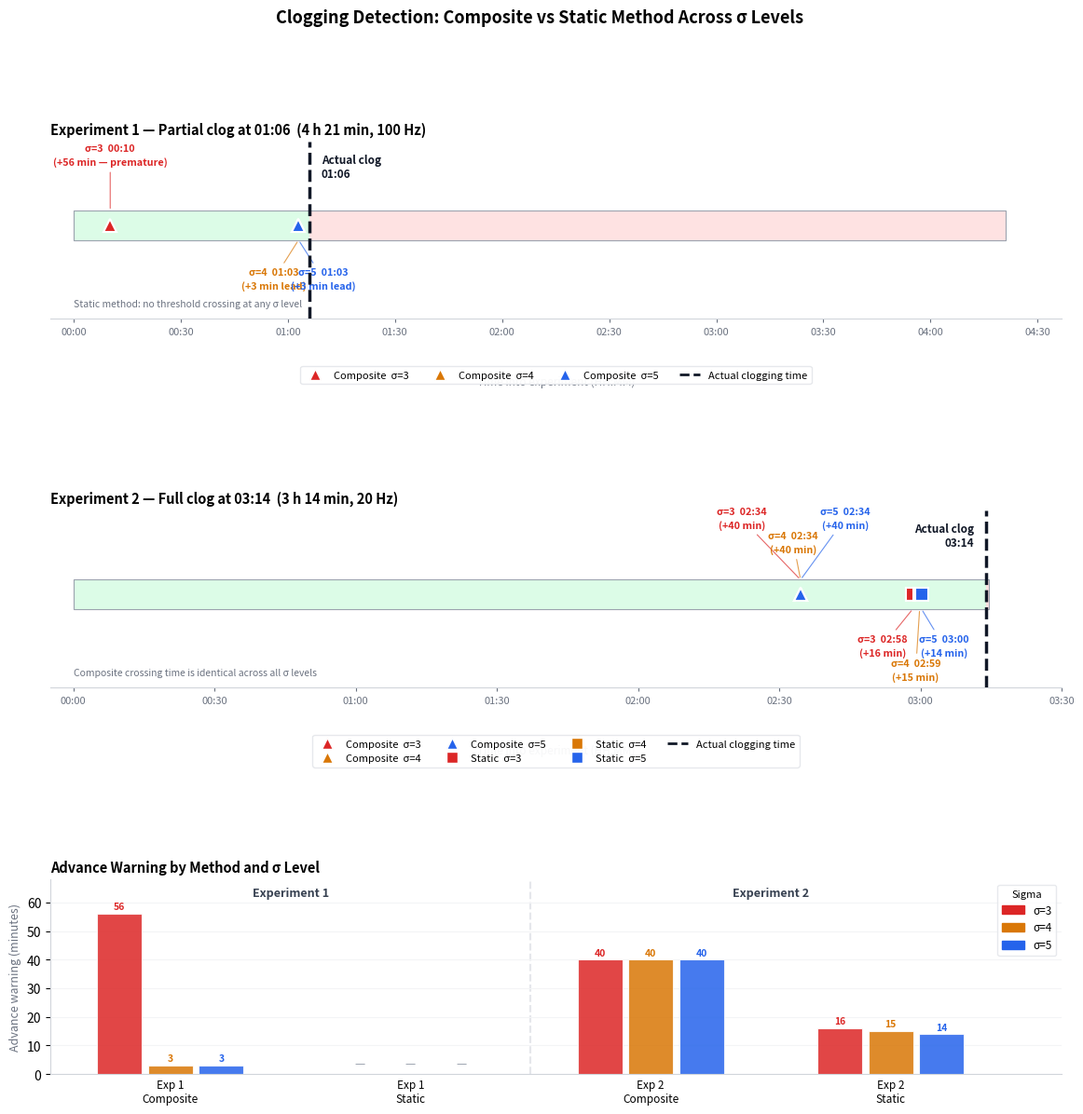

This figure's Python source:
"""
Clogging detection timeline — all sigma levels shown individually.
Run: python3 detection_timeline.py
Output: clogging_detection_timeline.png
"""

import matplotlib
matplotlib.use("Agg")
import matplotlib.pyplot as plt
import numpy as np


# ── Helpers ───────────────────────────────────────────────────────────────────

def hms(h: int, m: int, s: int = 0) -> float:
    return h * 60 + m + s / 60

def fmt(minutes: float) -> str:
    h, m = int(minutes // 60), int(minutes % 60)
    return f"{h:02d}:{m:02d}"


# ── Colours & markers ─────────────────────────────────────────────────────────

C = {3: "#dc2626", 4: "#d97706", 5: "#2563eb", "actual": "#111827"}
COMP_MARKER   = "^"
STATIC_MARKER = "s"


# ── Data ──────────────────────────────────────────────────────────────────────
# Event: (marker_x, ann_x, ann_y, ann_text, legend_label, color, marker)
# marker_x = where to draw the dot on the timeline
# ann_x    = where to anchor the text (can differ to spread overlapping labels)
# ann_y    = positive → above bar, negative → below bar

EXPERIMENTS = [
    {
        "title":       "Experiment 1 — Partial clog at 01:06  (4 h 21 min, 100 Hz)",
        "duration":    261.05,
        "actual":      hms(1, 6, 0),
        "actual_side": "right",
        "note":        "Static method: no threshold crossing at any σ level",
        "events": [
            # Composite σ=3 — premature trigger
            (hms(0,10,14), hms(0,10,14),  0.80,
             "σ=3  00:10\n(+56 min — premature)",
             "Composite  σ=3", C[3], COMP_MARKER),
            # Composite σ=4 — accurate (offset left so labels don't stack)
            (hms(1, 2,59), hms(0,56, 0), -0.58,
             "σ=4  01:03\n(+3 min lead)",
             "Composite  σ=4", C[4], COMP_MARKER),
            # Composite σ=5 — accurate (offset right)
            (hms(1, 2,59), hms(1,10, 0), -0.58,
             "σ=5  01:03\n(+3 min lead)",
             "Composite  σ=5", C[5], COMP_MARKER),
        ],
    },
    {
        "title":       "Experiment 2 — Full clog at 03:14  (3 h 14 min, 20 Hz)",
        "duration":    194.54,
        "actual":      hms(3, 14, 0),
        "actual_side": "left",
        "note":        "Composite crossing time is identical across all σ levels",
        "events": [
            # Composite — all sigma identical, spread markers/labels manually
            (hms(2,34,32), hms(2,22, 0),  0.88,
             "σ=3  02:34\n(+40 min)",
             "Composite  σ=3", C[3], COMP_MARKER),
            (hms(2,34,32), hms(2,33, 0),  0.55,
             "σ=4  02:34\n(+40 min)",
             "Composite  σ=4", C[4], COMP_MARKER),
            (hms(2,34,32), hms(2,44, 0),  0.88,
             "σ=5  02:34\n(+40 min)",
             "Composite  σ=5", C[5], COMP_MARKER),
            # Static — naturally spread across 2 min
            (hms(2,58,24), hms(2,52, 0), -0.55,
             "σ=3  02:58\n(+16 min)",
             "Static  σ=3", C[3], STATIC_MARKER),
            (hms(2,59,50), hms(2,59, 0), -0.88,
             "σ=4  02:59\n(+15 min)",
             "Static  σ=4", C[4], STATIC_MARKER),
            (hms(3, 0,13), hms(3, 5, 0), -0.55,
             "σ=5  03:00\n(+14 min)",
             "Static  σ=5", C[5], STATIC_MARKER),
        ],
    },
]


# ── Drawing ───────────────────────────────────────────────────────────────────

def draw_timeline(ax, exp: dict) -> None:
    dur    = exp["duration"]
    actual = exp["actual"]

    ax.set_facecolor("white")

    # Bar background
    ax.broken_barh([(0,      actual)],       (-0.20, 0.40),
                   facecolor="#dcfce7", edgecolor="none", zorder=1)
    ax.broken_barh([(actual, dur - actual)], (-0.20, 0.40),
                   facecolor="#fee2e2", edgecolor="none", zorder=1)
    ax.broken_barh([(0, dur)], (-0.20, 0.40),
                   facecolor="none", edgecolor="#9ca3af", linewidth=0.8, zorder=2)

    # Actual clogging line
    ax.axvline(actual, color=C["actual"], linewidth=2.5, linestyle="--", zorder=10)
    side  = exp.get("actual_side", "right")
    x_off = dur * 0.013
    ax.text(
        actual + (x_off if side == "right" else -x_off), 0.62,
        f"Actual clog\n{fmt(actual)}",
        fontsize=8.5, color=C["actual"], fontweight="bold",
        va="bottom", ha="left" if side == "right" else "right",
    )

    # Events
    legend_handles = []
    seen_legends   = set()
    for marker_x, ann_x, ann_y, ann_text, legend_lbl, color, marker in exp["events"]:
        # Draw marker on the bar
        ax.plot(marker_x, 0, marker=marker, color=color, markersize=10, zorder=8,
                markeredgecolor="white", markeredgewidth=1.5)

        # Arrow tip on the bar edge
        y_tip = 0.20 if ann_y >= 0 else -0.20
        va    = "bottom" if ann_y >= 0 else "top"
        ax.annotate(
            ann_text,
            xy=(marker_x, y_tip),
            xytext=(ann_x, ann_y),
            fontsize=7.8, color=color, ha="center", va=va,
            fontweight="bold", linespacing=1.5,
            arrowprops=dict(arrowstyle="-", color=color, lw=0.8, alpha=0.7),
        )

        if legend_lbl not in seen_legends:
            seen_legends.add(legend_lbl)
            legend_handles.append(
                plt.Line2D([0], [0], marker=marker, color="w",
                           markerfacecolor=color, markeredgecolor="white",
                           markersize=8, label=legend_lbl)
            )

    legend_handles.append(
        plt.Line2D([0], [0], color=C["actual"], linewidth=2,
                   linestyle="--", label="Actual clogging time")
    )

    # Note
    if "note" in exp:
        ax.text(0, -1.12, exp["note"], fontsize=7.5, color="#6b7280", style="italic")

    # Legend below axes
    ax.legend(
        handles=legend_handles, fontsize=8, ncol=4,
        loc="upper center", bbox_to_anchor=(0.5, -0.24),
        framealpha=0.95, edgecolor="#e5e7eb",
    )

    # Axes
    ax.set_xlim(-dur * 0.025, dur * 1.06)
    ax.set_ylim(-1.28, 1.15)
    ax.set_yticks([])
    ax.set_title(exp["title"], fontsize=10.5, fontweight="bold", loc="left", pad=6)
    ax.set_xlabel("Time into experiment (HH:MM)", fontsize=8.5,
                  color="#6b7280", labelpad=30)

    step  = 30 if dur > 100 else 15
    ticks = np.arange(0, dur + step, step)
    ax.set_xticks(ticks)
    ax.set_xticklabels([fmt(t) for t in ticks], fontsize=8)
    ax.tick_params(axis="x", colors="#6b7280", length=3)

    for spine in ["top", "right", "left"]:
        ax.spines[spine].set_visible(False)
    ax.spines["bottom"].set_color("#d1d5db")


# ── Lead-time bar chart ───────────────────────────────────────────────────────

def draw_lead_time_chart(ax) -> None:
    data = [
        ("Exp 1\nComposite", 3,  56),
        ("Exp 1\nComposite", 4,   3),
        ("Exp 1\nComposite", 5,   3),
        ("Exp 1\nStatic",    3,   0),
        ("Exp 1\nStatic",    4,   0),
        ("Exp 1\nStatic",    5,   0),
        ("Exp 2\nComposite", 3,  40),
        ("Exp 2\nComposite", 4,  40),
        ("Exp 2\nComposite", 5,  40),
        ("Exp 2\nStatic",    3,  16),
        ("Exp 2\nStatic",    4,  15),
        ("Exp 2\nStatic",    5,  14),
    ]

    groups  = ["Exp 1\nComposite", "Exp 1\nStatic", "Exp 2\nComposite", "Exp 2\nStatic"]
    sigmas  = [3, 4, 5]
    bar_w   = 0.22
    gap     = 0.38
    x       = 0
    centers = []

    for grp in groups:
        c = x + (len(sigmas) - 1) * bar_w / 2
        centers.append(c)
        for i, s in enumerate(sigmas):
            lead = next(v for g, sig, v in data if g == grp and sig == s)
            pos  = x + i * bar_w
            ax.bar(pos, lead, width=bar_w * 0.88, color=C[s],
                   alpha=0.85, edgecolor="white", linewidth=0.8, zorder=3)
            if lead > 0:
                ax.text(pos, lead + 0.8, str(lead), ha="center", va="bottom",
                        fontsize=7.5, fontweight="bold", color=C[s])
            else:
                ax.text(pos, 1.5, "—", ha="center", va="bottom",
                        fontsize=9, color="#9ca3af")
        x += len(sigmas) * bar_w + gap

    # Divider between Exp1 and Exp2
    mid = (centers[1] + centers[2]) / 2
    ax.axvline(mid, color="#e5e7eb", linewidth=1.5, linestyle="--", zorder=1)
    ax.text((centers[0] + centers[1]) / 2, 62, "Experiment 1",
            ha="center", fontsize=9, fontweight="bold", color="#374151")
    ax.text((centers[2] + centers[3]) / 2, 62, "Experiment 2",
            ha="center", fontsize=9, fontweight="bold", color="#374151")

    ax.set_xticks(centers)
    ax.set_xticklabels(groups, fontsize=8.5)
    ax.set_ylabel("Advance warning (minutes)", fontsize=9, color="#6b7280")
    ax.set_ylim(0, 68)
    ax.set_xlim(-0.3, x - gap + 0.3)
    ax.set_title("Advance Warning by Method and σ Level",
                 fontsize=10.5, fontweight="bold", loc="left", pad=6)
    ax.set_facecolor("white")
    ax.yaxis.grid(True, color="#f3f4f6", zorder=0)
    ax.tick_params(axis="x", length=0)
    for sp in ["top", "right"]:
        ax.spines[sp].set_visible(False)
    for sp in ["left", "bottom"]:
        ax.spines[sp].set_color("#d1d5db")

    handles = [plt.Rectangle((0, 0), 1, 1, color=C[s], label=f"σ={s}") for s in sigmas]
    ax.legend(handles=handles, fontsize=8.5, title="Sigma", title_fontsize=8,
              loc="upper right", framealpha=0.9, edgecolor="#e5e7eb")


# ── Layout ────────────────────────────────────────────────────────────────────

fig = plt.figure(figsize=(14, 13), facecolor="white")
gs  = fig.add_gridspec(3, 1, height_ratios=[1, 1, 1.1], hspace=1.05)

draw_timeline(fig.add_subplot(gs[0]), EXPERIMENTS[0])
draw_timeline(fig.add_subplot(gs[1]), EXPERIMENTS[1])
draw_lead_time_chart(fig.add_subplot(gs[2]))

fig.suptitle(
    "Clogging Detection: Composite vs Static Method Across σ Levels",
    fontsize=13, fontweight="bold", y=0.99,
)

OUTPUT = "clogging_detection_timeline.png"
plt.savefig(OUTPUT, dpi=150, bbox_inches="tight", facecolor="white", edgecolor="none")
print(f"Saved: {OUTPUT}")
